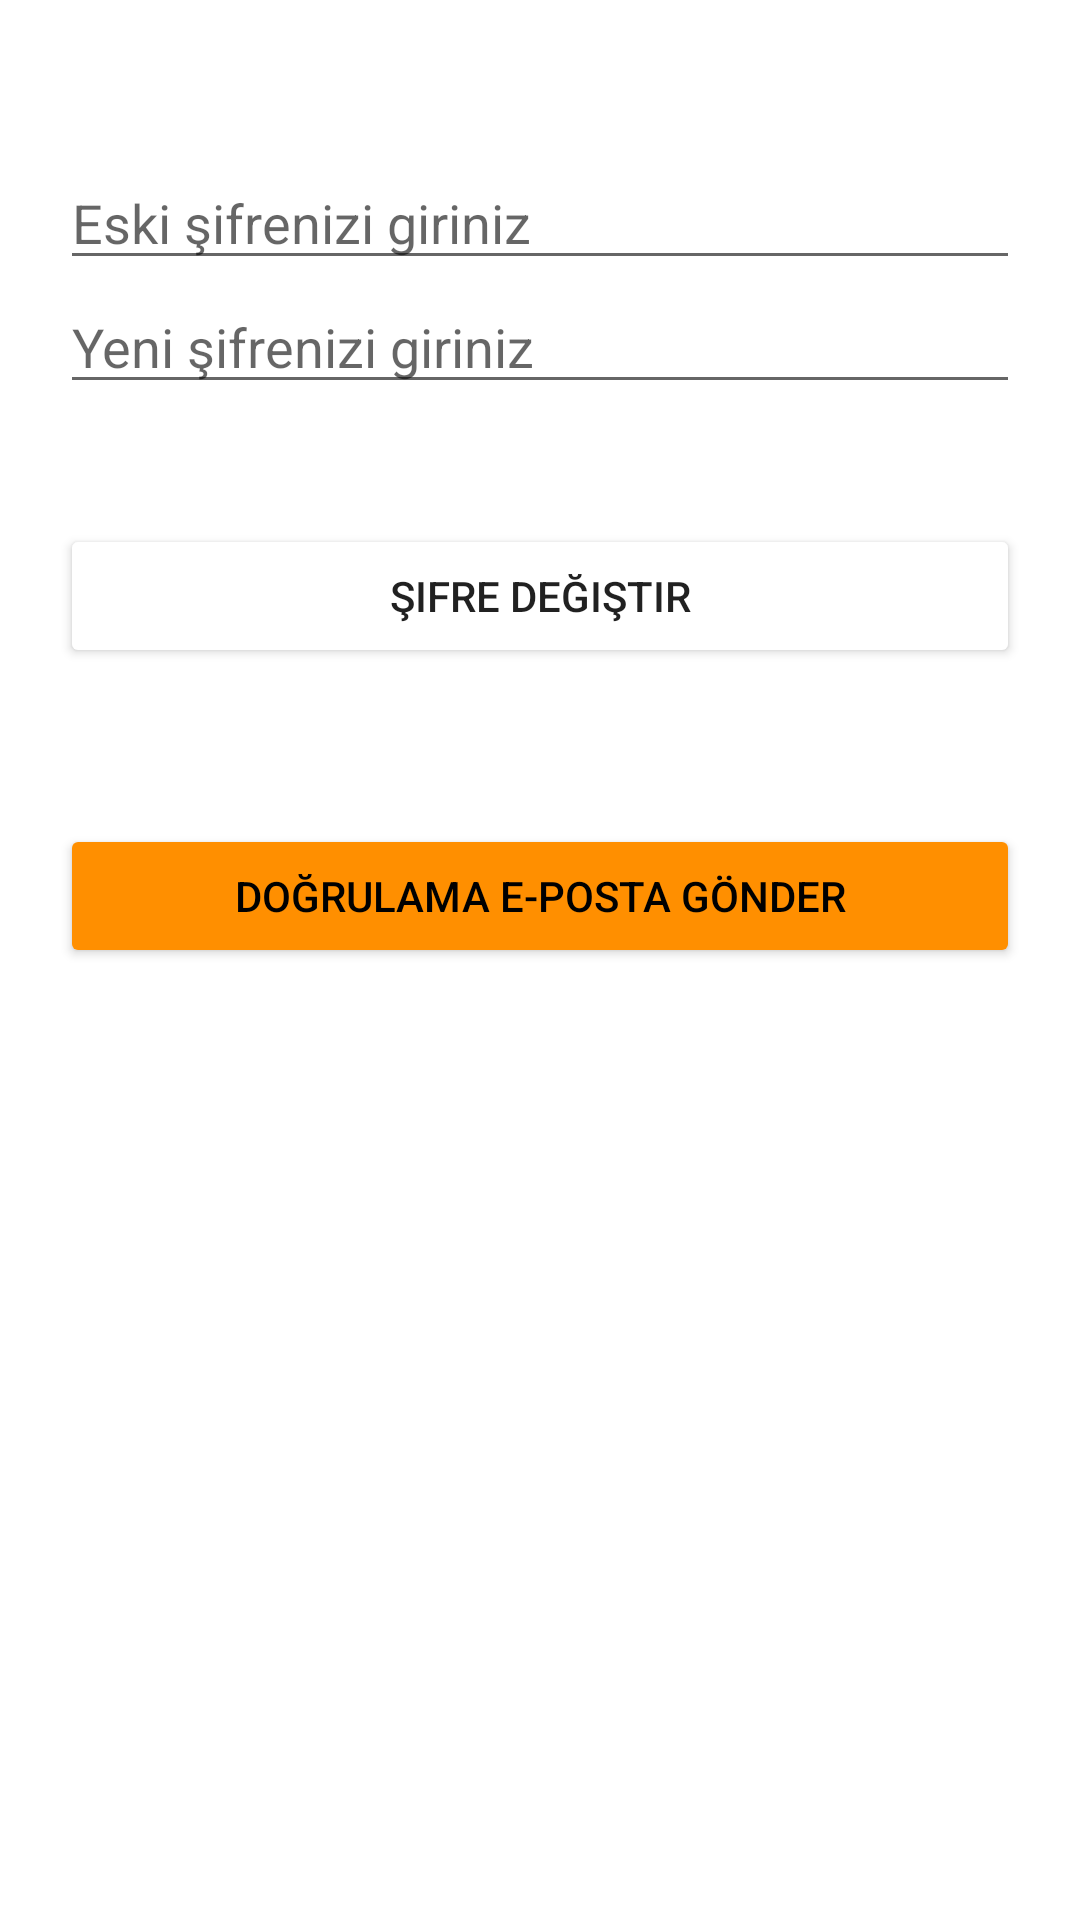

Write the Android layout XML for this screen, with the resource values it uses.
<!-- AndroidManifest.xml: application theme Theme.MobilUygulama -->
<!-- res/layout/u7_uyg10_ayarlar.xml -->
<?xml version="1.0" encoding="utf-8"?>
<androidx.constraintlayout.widget.ConstraintLayout xmlns:android="http://schemas.android.com/apk/res/android"
    xmlns:app="http://schemas.android.com/apk/res-auto"
    xmlns:tools="http://schemas.android.com/tools"
    android:layout_width="match_parent"
    android:layout_height="match_parent">

    <EditText
        android:id="@+id/txtEskiSifre"
        android:layout_width="0dp"
        android:layout_height="wrap_content"
        android:layout_marginLeft="20dp"
        android:layout_marginTop="52dp"
        android:layout_marginRight="20dp"
        android:ems="10"
        android:hint="Eski şifrenizi giriniz"
        android:inputType="textPassword"
        app:layout_constraintEnd_toEndOf="parent"
        app:layout_constraintStart_toStartOf="parent"
        app:layout_constraintTop_toTopOf="parent" />

    <EditText
        android:id="@+id/txtYeniSifre"
        android:layout_width="0dp"
        android:layout_height="wrap_content"
        android:layout_marginLeft="20dp"
        android:layout_marginRight="20dp"
        android:ems="10"
        android:hint="Yeni şifrenizi giriniz"
        android:inputType="textPassword"
        app:layout_constraintEnd_toEndOf="parent"
        app:layout_constraintStart_toStartOf="parent"
        app:layout_constraintTop_toBottomOf="@+id/txtEskiSifre" />

    <Button
        android:id="@+id/btnSifreDegistir"
        android:layout_width="0dp"
        android:layout_height="wrap_content"
        android:layout_marginLeft="20dp"
        android:layout_marginTop="40dp"
        android:layout_marginRight="20dp"
        android:backgroundTint="@color/green"
        android:text="Şifre Değiştir"
        app:layout_constraintEnd_toEndOf="parent"
        app:layout_constraintStart_toStartOf="parent"
        app:layout_constraintTop_toBottomOf="@+id/txtYeniSifre" />

    <Button
        android:id="@+id/btnDogrulamaEposta"
        android:layout_width="0dp"
        android:layout_height="wrap_content"
        android:layout_marginLeft="20dp"
        android:layout_marginTop="52dp"
        android:layout_marginRight="20dp"
        android:backgroundTint="@color/orange"
        android:text="Doğrulama E-Posta Gönder"
        android:textColor="@color/black"
        app:layout_constraintEnd_toEndOf="parent"
        app:layout_constraintHorizontal_bias="0.4"
        app:layout_constraintStart_toStartOf="parent"
        app:layout_constraintTop_toBottomOf="@+id/btnSifreDegistir" />
</androidx.constraintlayout.widget.ConstraintLayout>
<!-- resources referenced by this layout -->
<resources>
  <color name="black">#FF000000</color>
  <color name="orange">#ff8f00</color>
  <style name="Theme.MobilUygulama" parent="Theme.MaterialComponents.DayNight.DarkActionBar">
      
  <item name="colorPrimary">@color/darkgreen</item>
  <item name="colorPrimaryVariant">@color/lime</item>
  <item name="colorOnPrimary">@color/white</item>
      
  <item name="colorSecondary">@color/teal_200</item>
  <item name="colorSecondaryVariant">@color/teal_700</item>
  <item name="colorOnSecondary">@color/black</item>
      
  <item name="android:statusBarColor" tools:targetApi="l">?attr/colorPrimaryVariant</item>
      
      </style>
  <color name="darkgreen">#2e7d32</color>
  <color name="lime">#d4e157</color>
  <color name="white">#FFFFFFFF</color>
  <color name="teal_200">#FF03DAC5</color>
  <color name="teal_700">#FF018786</color>
</resources>
